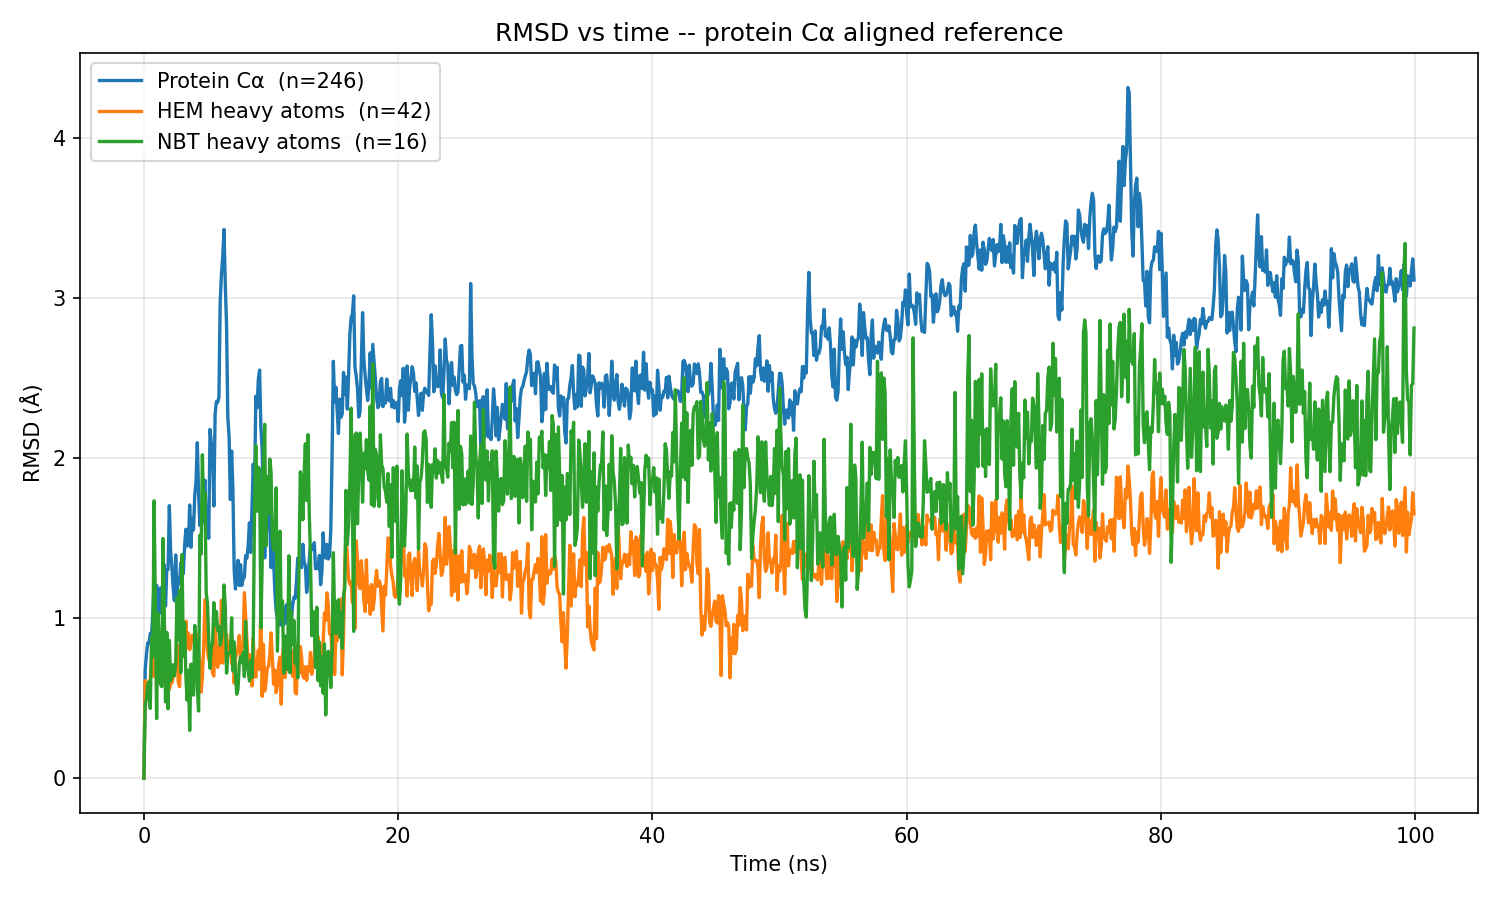

Source data for this figure (header and first rows):
time_ps, protein_CA_RMSD_A, HEM_RMSD_A, NBT_RMSD_A
0.0000, 0.0000, 0.0000, 0.0000
100, 0.6763, 0.6093, 0.4512
200, 0.7741, 0.5129, 0.4989
300, 0.8462, 0.5523, 0.5863
400, 0.8411, 0.5917, 0.6032
500, 0.9041, 0.6207, 0.4352
600, 0.8953, 0.7195, 0.8841
700, 1.03, 0.7456, 0.7588
800, 1.216, 0.6348, 1.734
900, 0.8363, 0.7235, 1.09
1000, 1.205, 0.8575, 0.3721
1100, 1.014, 0.7995, 1.033
1200, 1.104, 0.7771, 0.8670
1300, 1.189, 0.6153, 0.5895
1400, 1.029, 0.7830, 0.5719
1500, 1.206, 0.5852, 1.498
1600, 1.335, 0.9890, 1.041
1700, 1.076, 0.6481, 0.4766
1800, 1.303, 0.6696, 0.9111
1900, 1.305, 0.6904, 0.4332
2000, 1.704, 0.5547, 0.8608
2100, 1.421, 0.5912, 0.6091
2200, 1.32, 0.5966, 0.6400
2300, 1.19, 0.6286, 0.7088
2400, 1.109, 0.7035, 0.6394
2500, 1.395, 0.6841, 0.7088
2600, 1.147, 0.8350, 1.128
2700, 1.243, 0.6026, 0.8627
2800, 1.217, 0.5714, 1.174
2900, 1.345, 0.7564, 0.6596
3000, 1.357, 0.7712, 1.398
3100, 1.278, 0.8959, 0.7607
3200, 1.45, 0.7573, 0.9690
3300, 1.556, 0.9805, 0.6338
3400, 1.451, 0.8133, 0.4870
3500, 1.464, 0.9075, 0.6752
3600, 1.708, 0.8033, 0.2974
3700, 1.443, 0.8342, 0.7124
3800, 1.625, 0.8936, 0.6137
3900, 1.552, 0.8645, 0.5186
4000, 1.77, 0.8431, 0.9543
4100, 1.854, 0.9040, 0.8095
4200, 2.098, 0.7872, 0.5661
4300, 1.784, 0.7942, 0.4194
4400, 1.579, 0.7163, 1.518
4500, 1.666, 0.5369, 1.401
4600, 1.593, 0.6360, 2.022
4700, 1.795, 0.8129, 1.645
4800, 1.863, 1.115, 1.782
4900, 1.607, 0.9581, 1.158
5000, 1.585, 0.7944, 1.095
5100, 1.5, 0.7390, 0.8643
5200, 2.18, 0.8048, 0.6863
5300, 2.096, 0.8219, 0.8173
5400, 2.043, 0.6568, 0.8428
5500, 1.701, 0.6379, 1.097
5600, 2.272, 0.9847, 0.9562
5700, 2.355, 0.8097, 1.042
5800, 2.348, 0.6926, 0.9211
5900, 2.382, 0.8214, 0.9501
... 940 more rows
